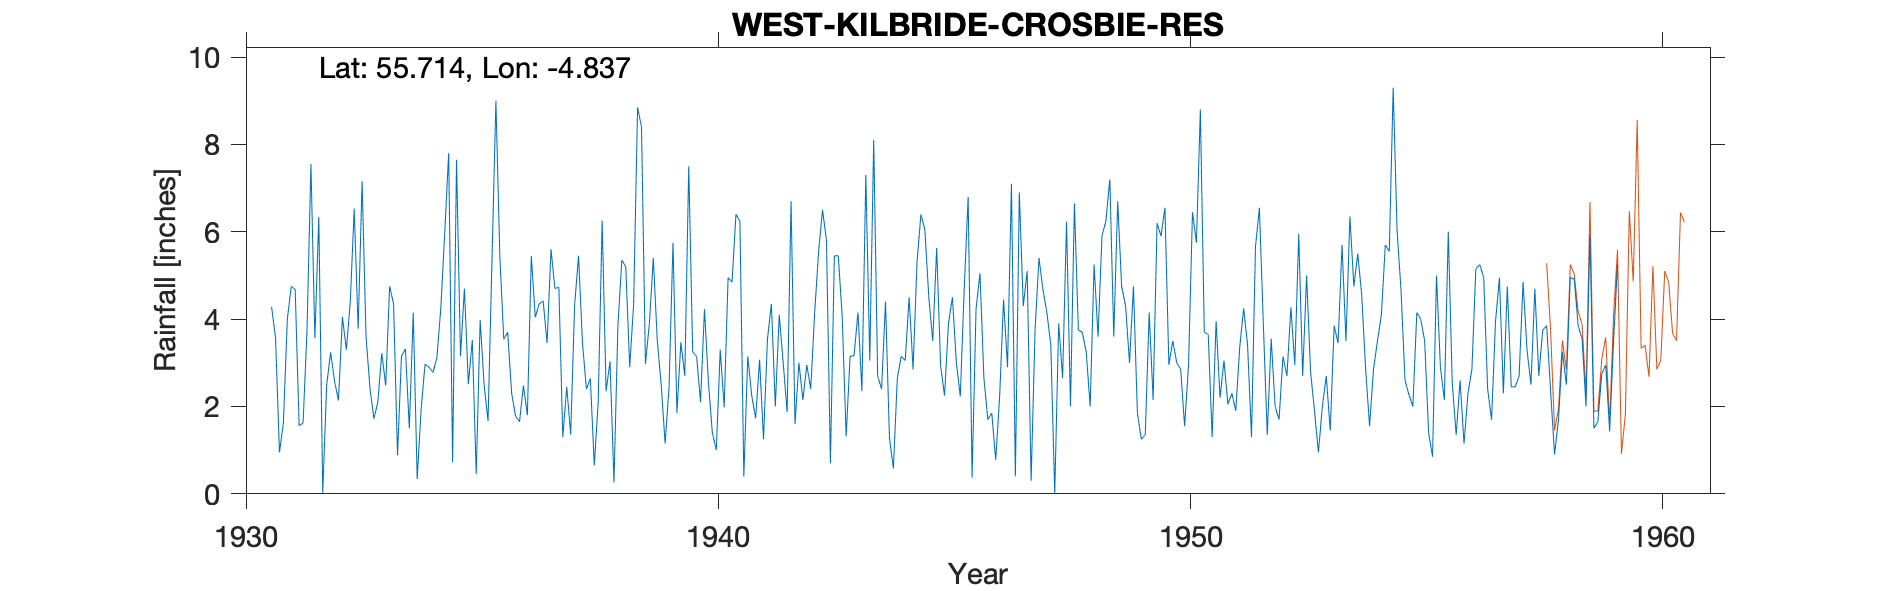

Data behind this chart, as committed beside it:
WEST KILBRIDE (CROSBIE RES), , , , , , , , , , , , , , , , , , , , , , , 
Grid ref, NS219504, Long, -4.837, Lat, 55.71, Elevation, 400, ft, , , , , , , , , , , , , , , 
Station no, 5214/5, , , , , , , , , , , , , , , , , , , , , , 
, 1931, 1932, 1933, 1934, 1935, 1936, 1937, 1938, 1939, 1940, 1941, 1942, 1943, 1944, 1945, 1946, 1947, 1948, 1949, 1950, 1951, 1952, 1953
January, 4.28, 6.34, 3.6, 4.15, 3.15, 3.7, 4.7, 6.26, 3.9, 3.15, 0.4, 6.7, 5.45, 4.4, 3.5, 5.05, 5.1, 6.65, 4.75, 2.95, 3.95, 3.9, 2.8
February, 3.58, 0.02, 2.42, 0.34, 4.7, 2.3, 4.73, 2.35, 5.4, 2.1, 3.15, 1.6, 4.05, 1.28, 5.63, 2.65, 0.3, 3.75, 4.3, 3.5, 2.2, 1.35, 1.9
March, 0.95, 2.49, 1.72, 1.94, 2.51, 1.78, 1.3, 3.03, 3.52, 4.23, 2.25, 3, 1.32, 0.58, 2.93, 1.7, 3.75, 3.7, 3, 3, 3.05, 3.55, 0.95
April, 1.62, 3.24, 2.1, 2.97, 3.52, 1.65, 2.45, 0.26, 2.5, 2.55, 1.73, 2.15, 3.15, 2.65, 2.25, 1.85, 5.4, 3.25, 4.75, 2.85, 2.05, 2, 2
May, 4, 2.58, 3.22, 2.9, 0.45, 2.48, 1.36, 3.85, 1.15, 1.4, 3.07, 2.95, 3.16, 3.15, 3.9, 0.78, 4.68, 2, 1.85, 1.55, 2.3, 1.7, 2.7
June, 4.75, 2.14, 2.48, 2.78, 3.98, 1.8, 4.32, 5.35, 2.45, 1, 1.25, 2.4, 4.15, 3.05, 4.5, 2.23, 4.15, 5.25, 1.25, 2.95, 1.9, 3.15, 1.45
July, 4.68, 4.05, 4.75, 3.11, 2.5, 5.45, 5.45, 5.2, 5.75, 3.3, 3.54, 4.15, 2.35, 4.5, 3, 4.45, 3.41, 3.6, 1.35, 6.45, 3.35, 2.7, 3.85
August, 1.56, 3.3, 4.35, 4.25, 1.67, 4.04, 3.45, 2.9, 1.85, 1.98, 4.35, 5.55, 7.3, 2.85, 2.23, 2.9, 0, 5.9, 4.15, 5.75, 4.25, 4.27, 3.45
September, 1.62, 4.4, 0.88, 5.98, 5.35, 4.35, 2.4, 4.35, 3.47, 4.95, 2, 6.5, 3.05, 5.3, 4.7, 7.1, 3.9, 6.25, 2.15, 8.8, 3.4, 2.95, 5.7
October, 3.73, 6.53, 3.15, 7.8, 9, 4.42, 2.64, 8.85, 2.7, 4.85, 4.1, 5.8, 8.1, 6.4, 6.8, 0.4, 2.65, 7.2, 6.2, 3.7, 1.3, 5.95, 3.5
November, 7.55, 3.78, 3.32, 0.72, 5.43, 3.45, 0.65, 8.4, 7.5, 6.4, 3, 0.7, 2.7, 6.05, 0.37, 6.9, 6.23, 3.6, 5.9, 3.65, 5.65, 2.7, 6.35
December, 3.56, 7.16, 1.5, 7.65, 3.54, 5.6, 2.1, 2.98, 3.25, 6.25, 1.87, 5.45, 2.4, 4.5, 4.23, 4.3, 2, 6.7, 6.55, 1.3, 6.55, 5, 4.75
Total, 41.88, 46.03, 33.49, 44.59, 45.8, 41.02, 35.55, 53.78, 43.44, 42.16, 30.71, 46.95, 47.18, 44.71, 44.04, 40.31, 41.57, 57.85, 46.2, 46.45, 39.95, 39.22, 39.4
1945 Jan Estd, , , , , , , , , , , , , , , , , , , , , , , 
1949 Mar Estd, , , , , , , , , , , , , , , , , , , , , , , 
1955 Mar Estd, , , , , , , , , , , , , , , , , , , , , , , 
1956 Jun Estd, , , , , , , , , , , , , , , , , , , , , , , 
1959 -999 Removed, , , , , , , , , , , , , , , , , , , , , , , 
Station no, 5214/5, , , , , , , , , , , , , , , , , , , , , , 
Midas, 13482, , , , , , , , , , , , , , , , , , , , , , 
Hyd  Stn, 648855, , , , , , , , , , , , , , , , , , , , , , 
